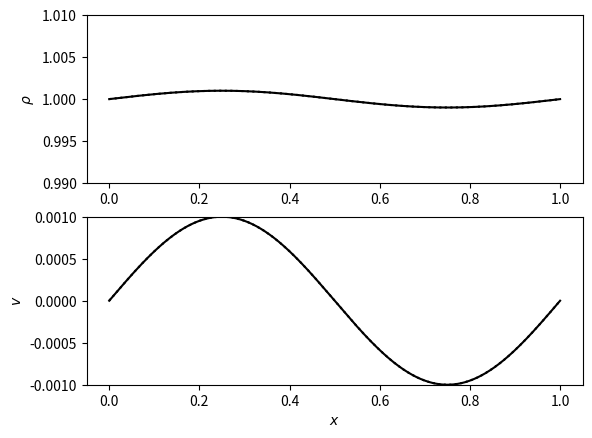

Here is the Python script that generated this plot:
import numpy as np
from scipy.integrate import ode

class _DustyWaveSolution(object):
    def __init__(self, t, k,
                 rho_g, rho_d, drho_g, drho_d, v_g, v_d):
        self._t = t
        self._k = k
        self._rho_g = rho_g
        self._rho_d = rho_d
        self._drho_g = drho_g
        self._drho_d = drho_d
        self._v_g = v_g
        self._v_d = v_d


    def v_gas(self, x):
        return (self._v_g * np.exp(1j*self._k*x)).real
    def v_dust(self, x):
        return (self._v_d * np.exp(1j*self._k*x)).real

    def rho_gas(self, x):
        return (self._rho_g + self._drho_g * np.exp(1j*self._k*x)).real
    def rho_dust(self, x):
        return (self._rho_d + self._drho_d * np.exp(1j*self._k*x)).real

    @property
    def time(self):
        return self._t

class DustyWaveSolver(object):

    def __init__(self, rho_g=1., rho_d=1., cs=1., K=1., delta=1e-3,
                 wavelength=1., feedback=True):

        self.rho_g = rho_g
        self.rho_d = rho_d
        self.cs = cs
        self.K = K
        self.delta = delta
        self.wavelength=wavelength
        self.feedback=feedback

    def _solve_system(self, times):
        '''Solve the dusty-wave problem up to specified times'''
        k = 2*np.pi / self.wavelength
        cs2 = self.cs**2

        ts_inv = self.K * self.cs * self.rho_g
        if self.feedback:
            Kg = (self.rho_d/self.rho_g) * ts_inv
            Kd = ts_inv
        else:
            Kg = 0
            Kd = ts_inv

        def f(t, y,_=None):
            drho_g, v_g = y[:2]
            drho_d, v_d = y[2:]
            
            dydt = np.empty([4], dtype='c8')
            dydt[0] = - 1j*k*self.rho_g * v_g
            dydt[2] = - 1j*k*self.rho_d * v_d
            dydt[1] = - Kg*(v_g - v_d) - 1j*k*drho_g * cs2
            dydt[3] =   Kd*(v_g - v_d)
            
            return dydt

        _jac = np.zeros([4,4], dtype='c8')
        _jac[0,1] = -1j*k*self.rho_g 
        _jac[2,3] = -1j*k*self.rho_d
        _jac[1,:] = [-1j*k * cs2, -Kg, 0,  Kg]
        _jac[3,:] = [0          ,  Kd, 0, -Kd]
        def jac(t, y,_=None):
            return _jac

        # Do the right going part of the wave (we can get the left going wave
        # for free by taking the real part).
        e = -1j * self.delta
        IC = np.array([self.rho_g*e, self.cs*e, 
                       self.rho_d*e, self.cs*e], dtype='c8')
        integ = ode(f, jac).set_integrator('zvode', method='bdf', 
                                           rtol=1e-12,atol=1e-12,nsteps=10000)
        integ.set_initial_value(IC, 0).set_f_params(None).set_jac_params(None)

        sol = []
        for ti in times:
            if ti > integ.t: integ.integrate(ti)
            sol.append(integ.y)
            if not integ.successful(): raise RuntimeError('Integ failed')

        return np.array(sol)
    

    def __call__(self, time):
        '''Solve the dustwave problem at a given time or list of times'''
        try:
            iter(time)
        except TypeError:
            time = [time,]
        time = sorted(time)
        sol = self._solve_system(list(time))

        def _create_solution(t, drho_g, v_g, drho_d, v_d):
            return _DustyWaveSolution(t, 2*np.pi/self.wavelength,
                                      self.rho_g, self.rho_d,
                                      drho_g, drho_d, v_g, v_d)

        return [_create_solution(t, *s) for t, s in zip(time,sol)]

def DustyWave(sim, time):
    '''(Semi)-Analytical solution for the DustyWave problem'''
    # Extract the parameters
    simfloatparams = sim.simparams.floatparams
    simstringparams = sim.simparams.stringparams
    rho_g  = simfloatparams["rhofluid1"]
    delta  = simfloatparams["amp"]
    xL     = simfloatparams["boxmin[0]"]
    xR     = simfloatparams["boxmax[0]"]
    if sim.simparams.stringparams["gas_eos"] == "isothermal":
        temp0  = simfloatparams["temp0"]
        mu_bar = simfloatparams["mu_bar"]
        csound = np.sqrt(temp0/mu_bar)
    else:
        gamma = simfloatparams["gamma_eos"]
        press  = simfloatparams["press1"]
        csound = np.sqrt(gamma*press/rho_g)
    wlambda = xR - xL

    eps = simfloatparams["dust_mass_factor"]
    K   = simfloatparams["drag_coeff"]
    feedback = simstringparams["dust_forces"] == "full_twofluid"
    assert(simstringparams["drag_law"] == "epstein" or
           simstringparams["drag_law"] == "LP2012")
    
    # Approximate the epstein drag coefficient
    if simstringparams["drag_law"] == "LP2012":
        K *= csound / (rho_g*rho_g*eps)
    else:
        K /= 0.4699928014933126

    solver = DustyWaveSolver(rho_g, rho_g*eps, csound, K, delta,
                             wlambda, feedback)
    return solver(time)[0]
        

if __name__ == "__main__":
    import matplotlib.pyplot as plt
    import matplotlib.animation as animation
    
    dw = DustyWaveSolver()
    
    N = 101
    times = np.linspace(0, 5, N)
    x     = np.linspace(0, 1, 1001)
    
    sol = dw(times)

    f, ax = plt.subplots(2,1)
    l1, = ax[0].plot(x, sol[0].rho_gas(x),  'k-')     
    l2, = ax[0].plot(x, sol[0].rho_dust(x), 'k:')
    l3, = ax[1].plot(x, sol[0].v_gas(x),  'k-') 
    l4, = ax[1].plot(x, sol[0].v_dust(x), 'k:')


    ax[0].set_ylabel(r'$\rho$')
    ax[0].set_ylim(0.99,1.01)

    ax[1].set_xlabel(r'$x$')
    ax[1].set_ylabel(r'$v$')
    ax[1].set_ylim(-0.001,0.001)

    def animate(i):
        l1.set_ydata(sol[i].rho_gas(x))
        l2.set_ydata(sol[i].rho_dust(x))
        l3.set_ydata(sol[i].v_gas(x))
        l4.set_ydata(sol[i].v_dust(x))
        return l1,l2,l3,l4

    def init():
        return l1,l2,l3,l4

    ani = animation.FuncAnimation(f, animate, np.arange(0, N), 
                                  interval=50, blit=True)


    plt.show()
    
